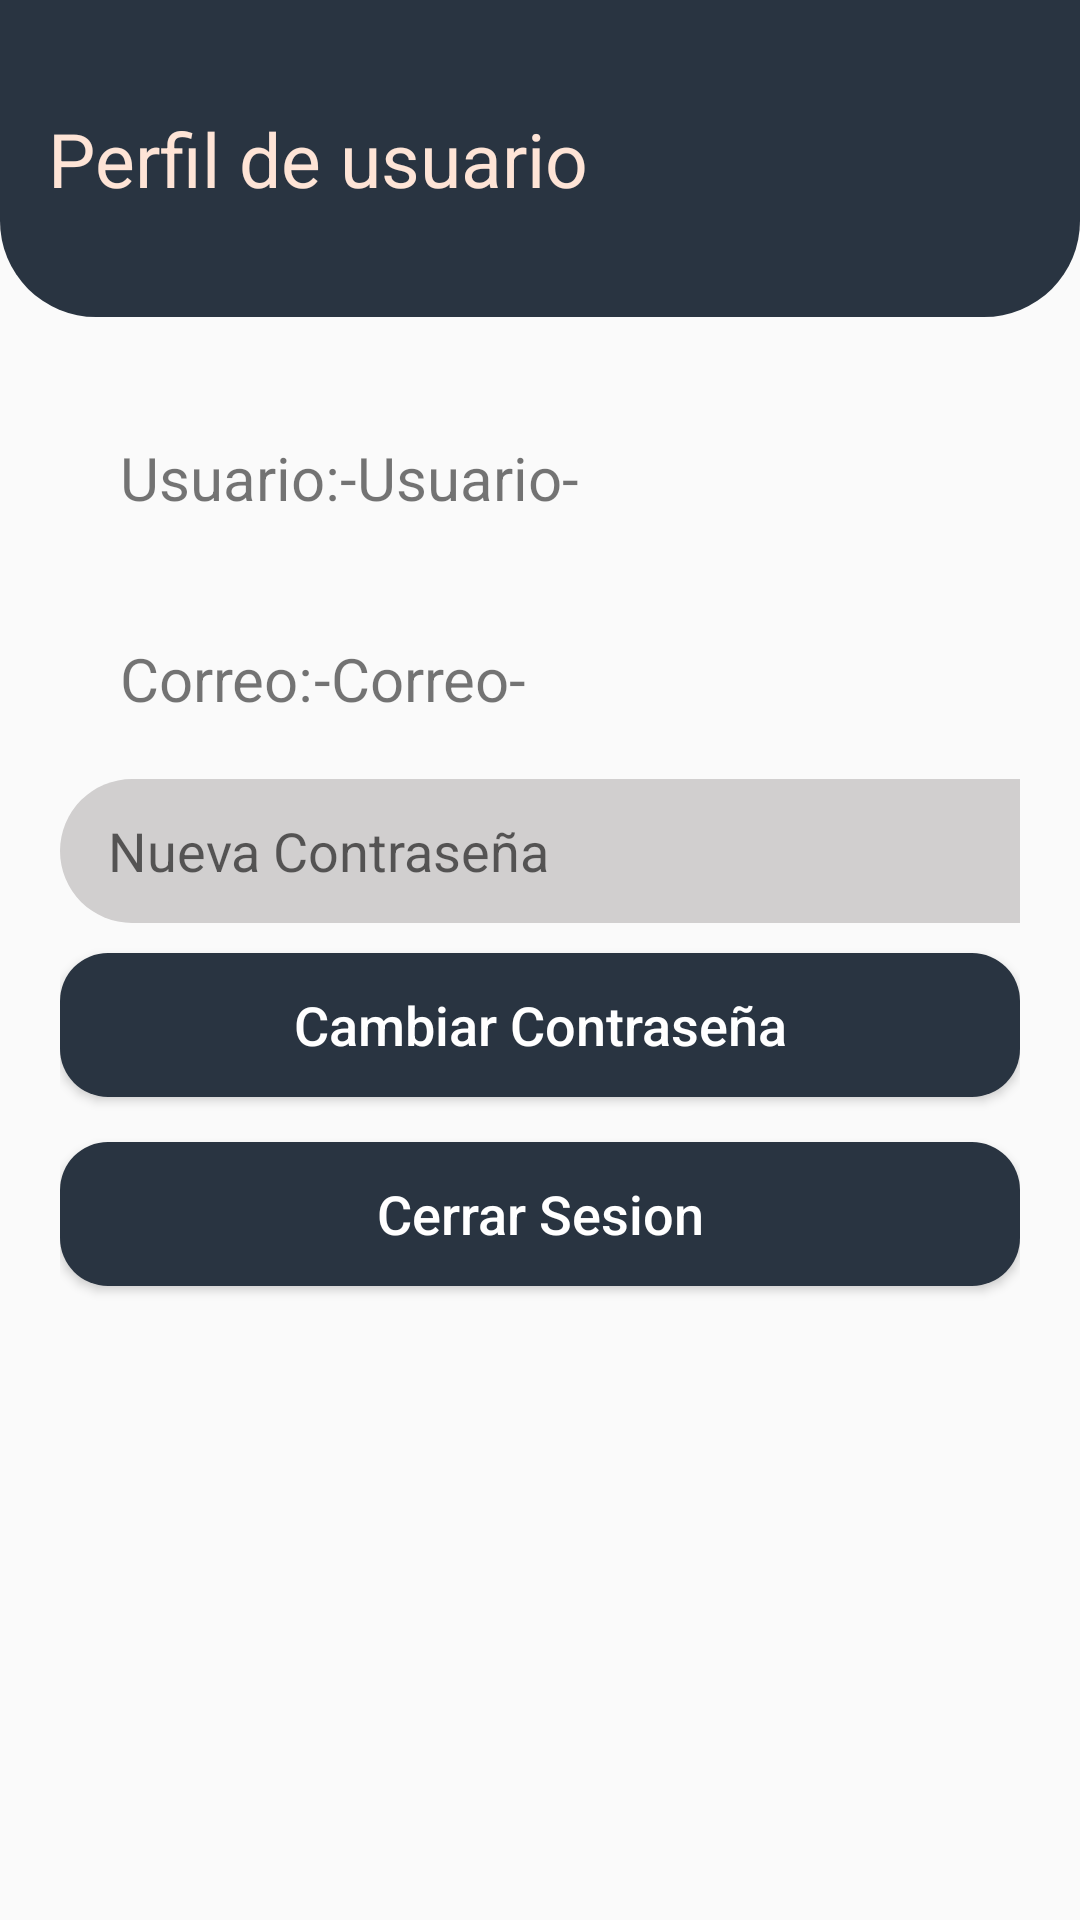

The Android layout XML behind this screen, and the referenced resources:
<!-- AndroidManifest.xml: application theme Theme.ApkCavoshCafe202610 -->
<!-- res/layout/fragment_perfil.xml -->
<?xml version="1.0" encoding="utf-8"?>
<androidx.constraintlayout.widget.ConstraintLayout
    xmlns:android="http://schemas.android.com/apk/res/android"
    xmlns:tools="http://schemas.android.com/tools"
    xmlns:app="http://schemas.android.com/apk/res-auto"
    android:layout_width="match_parent"
    android:layout_height="match_parent"
    tools:context=".ui.Perfil">

    <TextView
        android:id="@+id/headerPerfil"
        android:layout_width="0dp"
        android:layout_height="wrap_content"
        android:background="@drawable/sh_bg_header_police_blue"
        android:paddingHorizontal="16dp"
        android:paddingVertical="36dp"
        android:text="Perfil de usuario"
        android:textColor="@color/flesh"
        android:textSize="25sp"

        app:layout_constraintTop_toTopOf="parent"
        app:layout_constraintStart_toStartOf="parent"
        app:layout_constraintEnd_toEndOf="parent"/>


    <LinearLayout
        android:layout_width="0dp"
        android:layout_height="wrap_content"
        android:orientation="vertical"
        android:padding="20dp"

        app:layout_constraintTop_toBottomOf="@id/headerPerfil"
        app:layout_constraintStart_toStartOf="parent"
        app:layout_constraintEnd_toEndOf="parent">

    <LinearLayout
            android:layout_width="match_parent"
            android:layout_height="wrap_content"
            android:padding="20dp"
            tools:layout_editor_absoluteY="230dp">
            <TextView
                android:layout_width="wrap_content"
                android:layout_height="wrap_content"
                android:text="Usuario:"
                android:textSize="20sp" />

            <TextView
                android:id="@+id/txtNombre"
                android:layout_width="wrap_content"
                android:layout_height="wrap_content"
                android:text="-Usuario-"
                android:textSize="20sp" />
        </LinearLayout>

        <LinearLayout
            android:layout_width="match_parent"
            android:layout_height="wrap_content"
            android:padding="20dp"
            tools:layout_editor_absoluteY="230dp">

            <TextView
                android:layout_width="wrap_content"
                android:layout_height="wrap_content"
                android:text="Correo:"
                android:textSize="20sp" />

            <TextView
                android:id="@+id/txtCorreo"
                android:layout_width="wrap_content"
                android:layout_height="wrap_content"
                android:text="-Correo-"
                android:textSize="20sp" />
        </LinearLayout>



        <com.google.android.material.textfield.TextInputLayout
            android:id="@+id/NuevaContra"
            android:layout_width="match_parent"
            android:layout_height="48dp"
            app:endIconMode="clear_text"
            app:hintEnabled="false">

            <com.google.android.material.textfield.TextInputEditText
                android:layout_width="365dp"
                android:layout_height="match_parent"
                android:background="@drawable/sh_bg_btn_bright_gray"
                android:hint="Nueva Contraseña"
                android:paddingHorizontal="16dp" />

        </com.google.android.material.textfield.TextInputLayout>

        <Button
            android:id="@+id/btnCambiarContra"
            android:layout_width="match_parent"
            android:layout_height="wrap_content"
            android:layout_marginVertical="10dp"
            android:background="@drawable/sh_bg_btn_gunmetal"
            android:text="Cambiar Contraseña"
            android:textAllCaps="false"
            android:textColor="@color/white"
            android:textSize="18sp" />

        <Button
            android:id="@+id/btnCerrarSesion"
            android:layout_width="match_parent"
            android:layout_height="wrap_content"
            android:layout_marginVertical="5dp"
            android:background="@drawable/sh_bg_btn_gunmetal"
            android:text="Cerrar Sesion"
            android:textAllCaps="false"
            android:textColor="@color/white"
            android:textSize="18sp" />
    </LinearLayout>

</androidx.constraintlayout.widget.ConstraintLayout>
<!-- resources referenced by this layout -->
<resources>
  <color name="flesh">#FEE4D6</color>
  <color name="white">#FFFFFFFF</color>
  <!-- drawable sh_bg_btn_bright_gray (drawable) -->
  <?xml version="1.0" encoding="utf-8"?>
  <shape xmlns:android="http://schemas.android.com/apk/res/android">
      <corners android:radius="48dp"/>
      <solid android:color="@color/bright_gray"/>
  </shape>
  <!-- drawable sh_bg_btn_gunmetal (drawable) -->
  <?xml version="1.0" encoding="utf-8"?>
  <shape xmlns:android="http://schemas.android.com/apk/res/android">
      <corners android:radius="16dp"/>
      <solid android:color="@color/gunmetal" />
  </shape>
  <!-- drawable sh_bg_header_police_blue (drawable) -->
  <?xml version="1.0" encoding="utf-8"?>
  <shape xmlns:android="http://schemas.android.com/apk/res/android">
      <corners android:bottomLeftRadius="32dp"
               android:bottomRightRadius="32dp"/>
      <solid android:color="@color/gunmetal" />
  </shape>
  <style name="Theme.ApkCavoshCafe202610" parent="Base.Theme.ApkCavoshCafe202610" />
  <color name="bright_gray">#D1CFCF</color>
  <color name="gunmetal">#293441</color>
  <style name="Base.Theme.ApkCavoshCafe202610" parent="Theme.MaterialComponents.DayNight.NoActionBar.Bridge">
          
          
      </style>
</resources>
